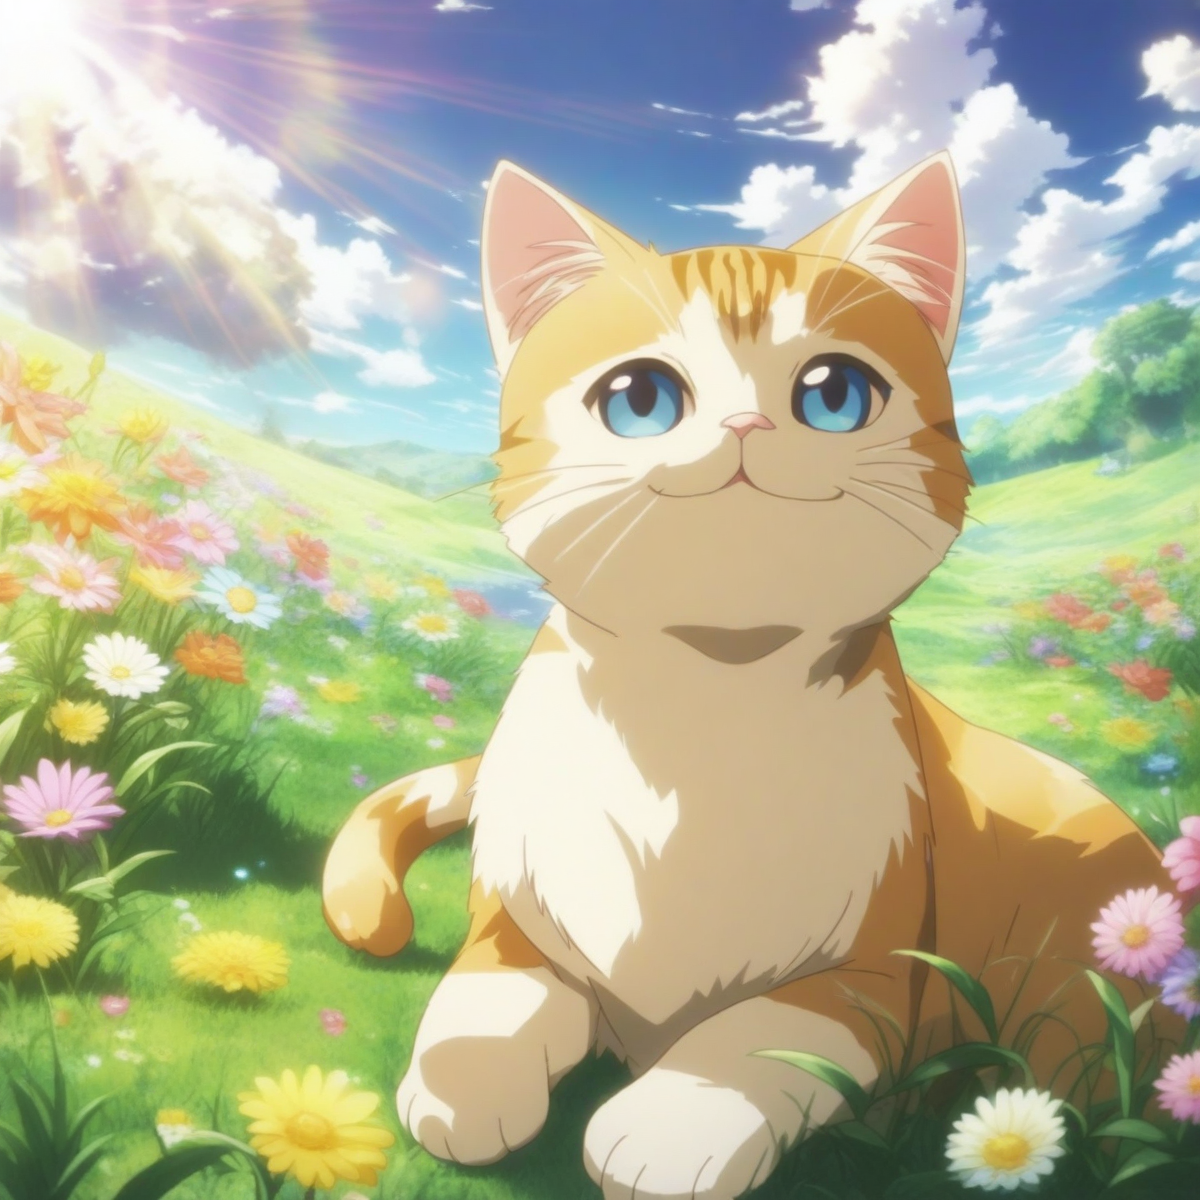
Generation parameters embedded in this image by AUTOMATIC1111 Stable Diffusion web UI or a fork of it (Forge, ...) (PNG 'parameters' text chunk):
a cat, smiling, grass, sunshine, clouds, flowers, fantasy anime coloring
Negative prompt: 1girl, person, human, cat-girl, watermark, signature, artist name, patreon username, text, monochrome, bodysuit
Steps: 25, Sampler: Euler a, CFG scale: 5, Seed: 1504031914, Size: 1200x1200, Model hash: e3c47aedb0, Model: animagineXLV31_v31, Version: v1.8.0